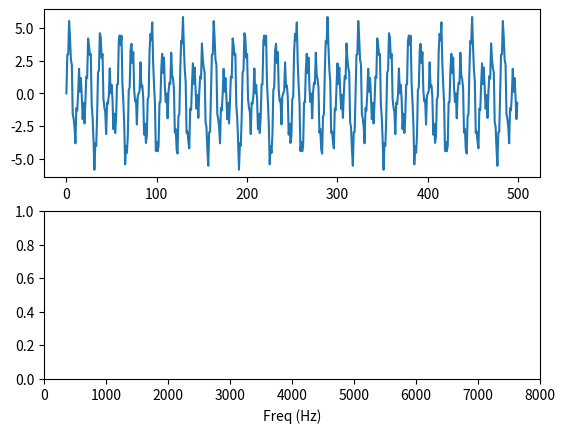

This figure's Python source: (Note: this script raises an exception after producing the figure.)
# -*- coding: utf-8 -*-
import numpy as np
from pylab import specgram
import matplotlib.pyplot as plt
  

t = 0.6             # duration: 600 milliseconds
fs = 16000          # sampling frequency: 16000 Hz
a1 = 2              # amplitudes:
a2 = 3
a3 = 1

f1 = 900           # frequency components:
f2 = 1400
f3 = 6100

plot_samples = 500

# =========================================== Part 1
# initial signal (s1)
plt.figure(num="Initial signal")
plt.subplot(211)

n = np.arange(fs*t)
s1 = a1 * np.sin( 2*np.pi*n*f1/fs ) + \
     a2 * np.sin( 2*np.pi*n*f2/fs ) + \
     a3 * np.sin( 2*np.pi*n*f3/fs )

plt.plot(s1[:plot_samples])

# spectrum of s1 (fs samples taken)
# plot only the 1st half of spectrum (since it's symmetric)
plt.subplot(212)

spec = np.abs(np.fft.fft(s1,fs))

plt.xlabel("Freq (Hz)")
plt.xlim(0,fs/2)
plt.plot(spec[:fs/2])
plt.show()


# resampled signal (s4) at 11025 Hz
fs_new = 11025
s4 = a1 * np.sin( 2*np.pi*n*f1 / fs_new ) + \
     a2 * np.sin( 2*np.pi*n*f2 / fs_new ) + \
     a3 * np.sin( 2*np.pi*n*f3 / fs_new )

plt.figure(num="Initial signal sampled at 11025 Hz")
plt.subplot(211)

plt.plot(s4[:plot_samples])

# spectrum of s1 (fs samples taken)
# plot only the 1st half of spectrum (since it's symmetric)
spec = np.abs(np.fft.fft(s4,fs_new))

plt.subplot(212)
plt.xlabel("Freq (Hz)")
plt.xlim(0,fs/2)                # set x limits the same as for s1 (to compare frequency peaks)
plt.plot(spec[:fs_new/2])
plt.show()


# noise (sn)
mu, sigma = 0, np.sqrt(max([a1,a2,a3]))
sn = np.random.normal(mu,sigma, t*fs)

plt.figure(num="Noisy signal")
plt.subplot(211)
plt.plot(sn[:plot_samples])

# spectrum of sn (fs samples taken)
spec = np.abs(np.fft.fft(sn,fs))

plt.subplot(212)
plt.plot(spec)
plt.show()


# ============================================= Part 2
# inverse fft; compare s1 with the result of ifft of s1 spectrum
spec = np.fft.fft(s1,fs)
s1_ifft = np.real(np.fft.ifft(spec,fs))

plt.figure(num="Inverse FFT")
plt.subplot(311)
plt.plot( s1_ifft[:plot_samples])
plt.subplot(312)
plt.plot( s1[:plot_samples])
plt.subplot(313)
plt.ylim(-1,1)
plt.plot( s1[:plot_samples] - s1_ifft[:plot_samples])
plt.show()


# =============================================== Part 3
# plot spectrograms of s1 and sn
plt.figure("Spectrograms")
plt.subplot(211)
Pxx1, freqs1, bins1, im1 = specgram(s1, 256, fs)
plt.subplot(212)
Pxx2, freqs2, bins2, im2 = specgram(sn, 256, fs)
plt.show()
